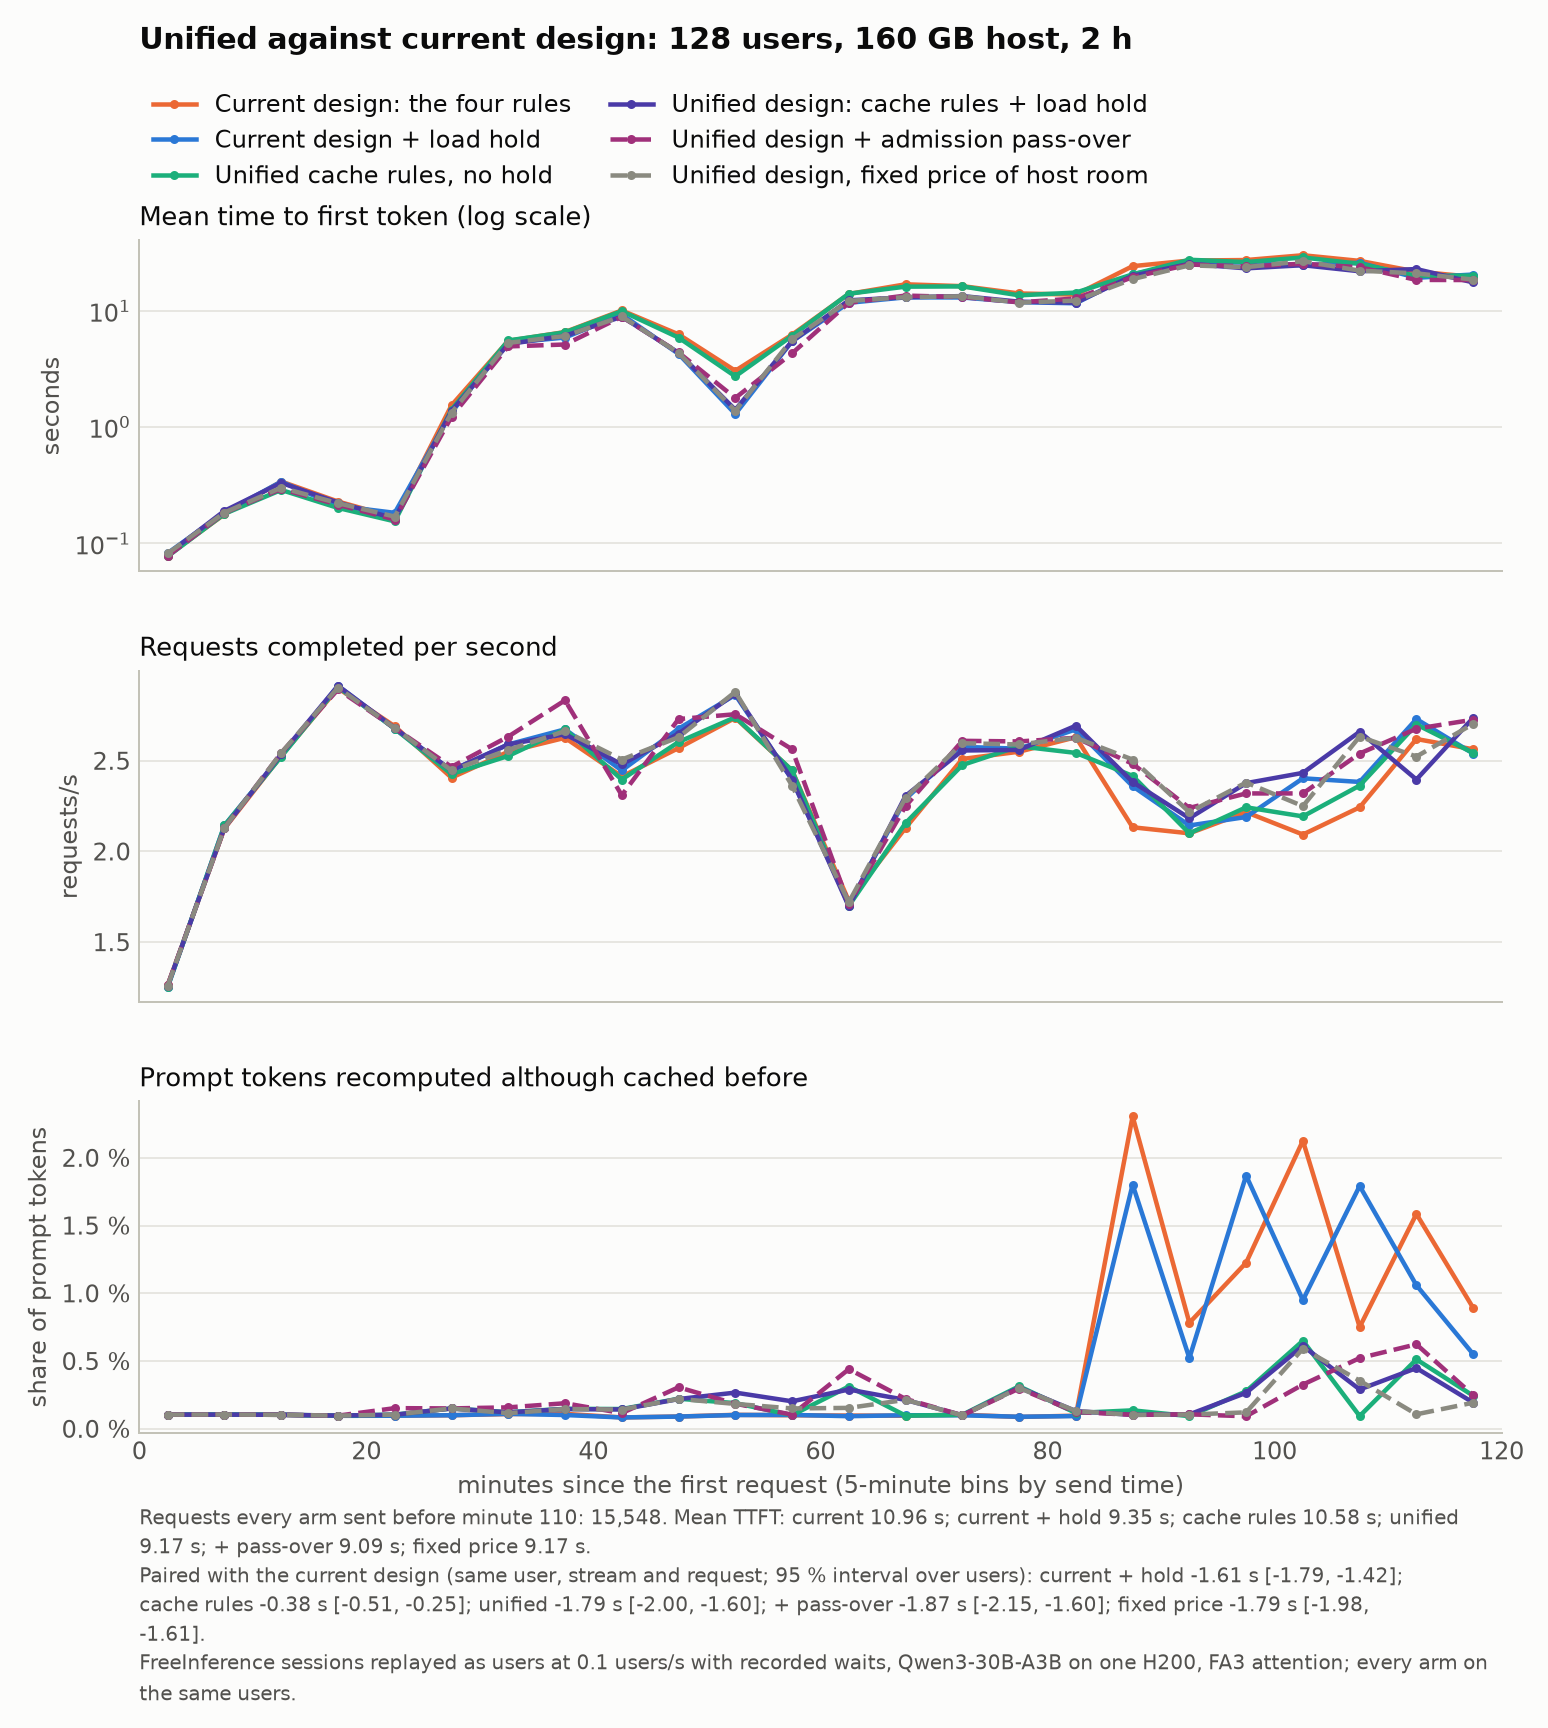

The table this chart was drawn from, first rows:
minute, ec_full_ttft_mean_s, ec_full_done_per_s, ec_full_recomputed_share, ec_full_load_ttft_mean_s, ec_full_load_done_per_s, ec_full_load_recomputed_share, unified_ttft_mean_s, unified_done_per_s, unified_recomputed_share, unified_load_ttft_mean_s, unified_load_done_per_s, unified_load_recomputed_share, unified_load_po_ttft_mean_s, unified_load_po_done_per_s, unified_load_po_recomputed_share, unified_load_fixedprice_ttft_mean_s, unified_load_fixedprice_done_per_s, unified_load_fixedprice_recomputed_share
2.5, 0.07854, 1.263, 0.001045, 0.08256, 1.253, 0.001045, 0.07739, 1.253, 0.001045, 0.08061, 1.26, 0.001045, 0.07779, 1.263, 0.001047, 0.08191, 1.26, 0.001045
7.5, 0.178, 2.127, 0.001048, 0.1845, 2.143, 0.001049, 0.1796, 2.143, 0.001049, 0.1904, 2.13, 0.001048, 0.1831, 2.13, 0.001048, 0.1841, 2.13, 0.001053
12.5, 0.3403, 2.527, 0.001033, 0.3387, 2.527, 0.001034, 0.2879, 2.523, 0.001035, 0.3315, 2.537, 0.001033, 0.2938, 2.543, 0.001036, 0.3012, 2.543, 0.001031
17.5, 0.229, 2.9, 0.0009615, 0.2102, 2.913, 0.0009591, 0.2018, 2.907, 0.0009727, 0.2246, 2.913, 0.0009764, 0.215, 2.893, 0.0009716, 0.2216, 2.903, 0.0009708
22.5, 0.1672, 2.69, 0.0009657, 0.1831, 2.677, 0.000965, 0.1547, 2.677, 0.001043, 0.1636, 2.68, 0.001039, 0.1604, 2.68, 0.001524, 0.17, 2.68, 0.001045
27.5, 1.538, 2.407, 0.001002, 1.343, 2.447, 0.001002, 1.41, 2.427, 0.001502, 1.376, 2.447, 0.0015, 1.225, 2.467, 0.001505, 1.326, 2.447, 0.001504
32.5, 5.511, 2.55, 0.00109, 5.295, 2.59, 0.001103, 5.551, 2.527, 0.001226, 5.166, 2.59, 0.001213, 4.936, 2.633, 0.001581, 5.292, 2.56, 0.001154
37.5, 6.561, 2.627, 0.001104, 5.884, 2.673, 0.001017, 6.523, 2.673, 0.001476, 6.092, 2.647, 0.001457, 5.125, 2.833, 0.001886, 6.066, 2.663, 0.00146
42.5, 10.06, 2.413, 0.0008397, 9.286, 2.447, 0.0008374, 9.923, 2.397, 0.001459, 8.884, 2.48, 0.001427, 8.875, 2.31, 0.001158, 8.933, 2.507, 0.001421
47.5, 6.266, 2.57, 0.0009065, 4.259, 2.677, 0.0009033, 5.879, 2.603, 0.002219, 4.351, 2.65, 0.002196, 4.376, 2.73, 0.003064, 4.34, 2.63, 0.002208
52.5, 3.048, 2.737, 0.00103, 1.296, 2.863, 0.001016, 2.73, 2.74, 0.001897, 1.409, 2.87, 0.002672, 1.779, 2.757, 0.001851, 1.381, 2.88, 0.001837
57.5, 6.223, 2.447, 0.001001, 5.465, 2.397, 0.001024, 6.089, 2.447, 0.001006, 5.471, 2.397, 0.002029, 4.301, 2.563, 0.001048, 5.671, 2.363, 0.001502
62.5, 13.95, 1.727, 0.0009768, 11.71, 1.707, 0.0009313, 14.01, 1.7, 0.003122, 12.29, 1.697, 0.002898, 11.71, 1.71, 0.004403, 12.15, 1.72, 0.001544
67.5, 16.87, 2.13, 0.0009643, 13.04, 2.29, 0.001001, 16.11, 2.157, 0.0009713, 13.06, 2.307, 0.002133, 13.5, 2.25, 0.002203, 13.09, 2.297, 0.002139
72.5, 16.27, 2.51, 0.001041, 13, 2.577, 0.0009962, 16.18, 2.477, 0.001035, 13.36, 2.557, 0.0009954, 13.1, 2.61, 0.0009993, 13.32, 2.597, 0.0009885
77.5, 14.08, 2.55, 0.0008737, 11.86, 2.567, 0.0008901, 13.57, 2.58, 0.003138, 11.96, 2.56, 0.003042, 11.81, 2.607, 0.002974, 11.75, 2.59, 0.003014
82.5, 13.76, 2.63, 0.0009706, 11.59, 2.673, 0.000939, 14.32, 2.543, 0.001169, 11.74, 2.693, 0.001306, 12.75, 2.627, 0.001236, 12.21, 2.627, 0.00131
87.5, 24.16, 2.133, 0.02306, 20.6, 2.36, 0.01802, 20.54, 2.417, 0.001362, 19.98, 2.383, 0.001029, 19.44, 2.483, 0.001034, 18.7, 2.507, 0.001025
92.5, 27, 2.1, 0.007823, 25.81, 2.143, 0.00522, 27.42, 2.1, 0.0009327, 25.29, 2.183, 0.001065, 24.96, 2.24, 0.001068, 24.55, 2.217, 0.001053
97.5, 27.28, 2.217, 0.01226, 26, 2.19, 0.01869, 26.21, 2.243, 0.002767, 23.15, 2.377, 0.002655, 24.05, 2.32, 0.0009261, 23.7, 2.38, 0.001214
102.5, 30, 2.093, 0.02126, 24.63, 2.403, 0.0095, 28.7, 2.193, 0.0065, 24.63, 2.433, 0.006118, 25.35, 2.32, 0.003263, 26.68, 2.25, 0.005911
107.5, 26.82, 2.243, 0.007512, 25.85, 2.383, 0.01792, 25.32, 2.363, 0.0009409, 21.84, 2.66, 0.002904, 23.65, 2.54, 0.005221, 22.12, 2.633, 0.003551
112.5, 21.72, 2.62, 0.01585, 19.2, 2.73, 0.01059, 19.96, 2.7, 0.005122, 22.82, 2.397, 0.004482, 18.41, 2.677, 0.006235, 20.95, 2.523, 0.00107
117.5, 19.55, 2.563, 0.008921, 20.48, 2.54, 0.005507, 20.02, 2.543, 0.002442, 17.52, 2.737, 0.001935, 18.36, 2.727, 0.002481, 18.53, 2.703, 0.001927
